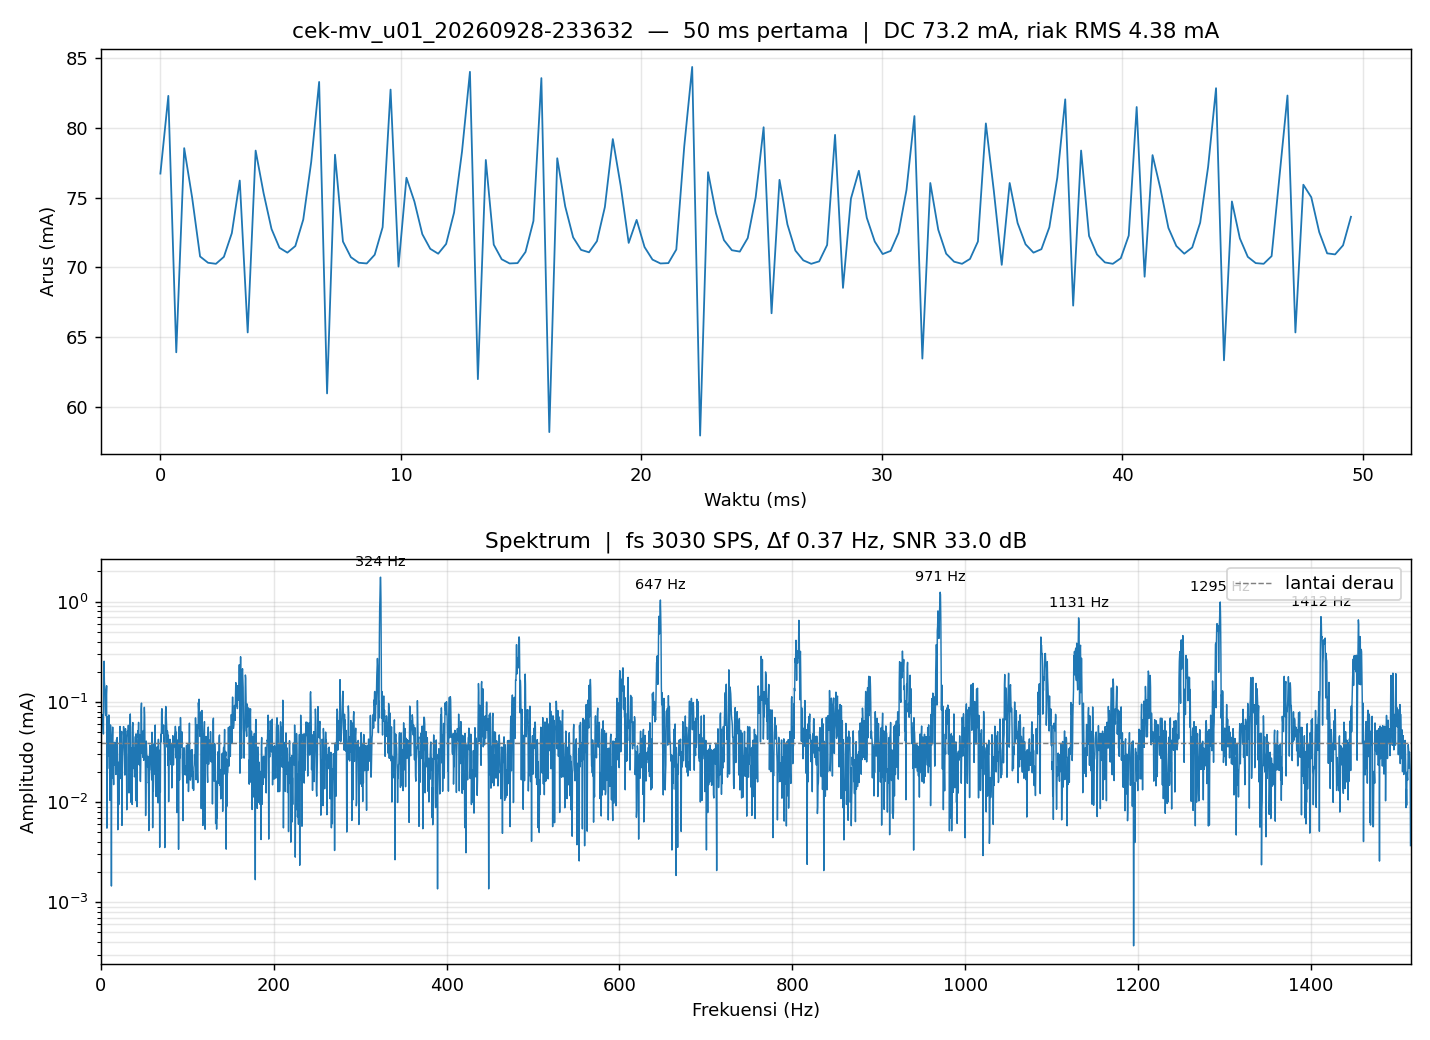

Values plotted in this chart, from the file beside it:
#vshct_us=332
#i2c_hz=1000000
#n=8192
#dur_us=2840087
#errors=0
#missed=0
#mean_mA=73.156
#vbus_V=12.721
t_us, raw
0, 3069
334, 3292
663, 2556
992, 3142
1326, 3000
1760, 2831
2093, 2813
2422, 2810
2752, 2830
3085, 2898
3414, 3049
3849, 2613
4183, 3135
4514, 3013
4843, 2910
5176, 2856
5506, 2842
5939, 2861
6273, 2937
6603, 3102
6932, 3332
7266, 2438
7598, 3123
8030, 2874
8359, 2829
8690, 2813
9022, 2811
9351, 2836
9680, 2915
10120, 3310
10449, 2802
10781, 3057
11113, 2989
11442, 2895
11771, 2853
12210, 2839
12539, 2867
12868, 2957
13197, 3132
13527, 3361
13856, 2479
14188, 3108
14600, 2865
14929, 2823
15263, 2811
15592, 2812
15921, 2844
16254, 2933
16690, 3343
17022, 2327
17351, 3113
17680, 2975
... 8,140 more rows
